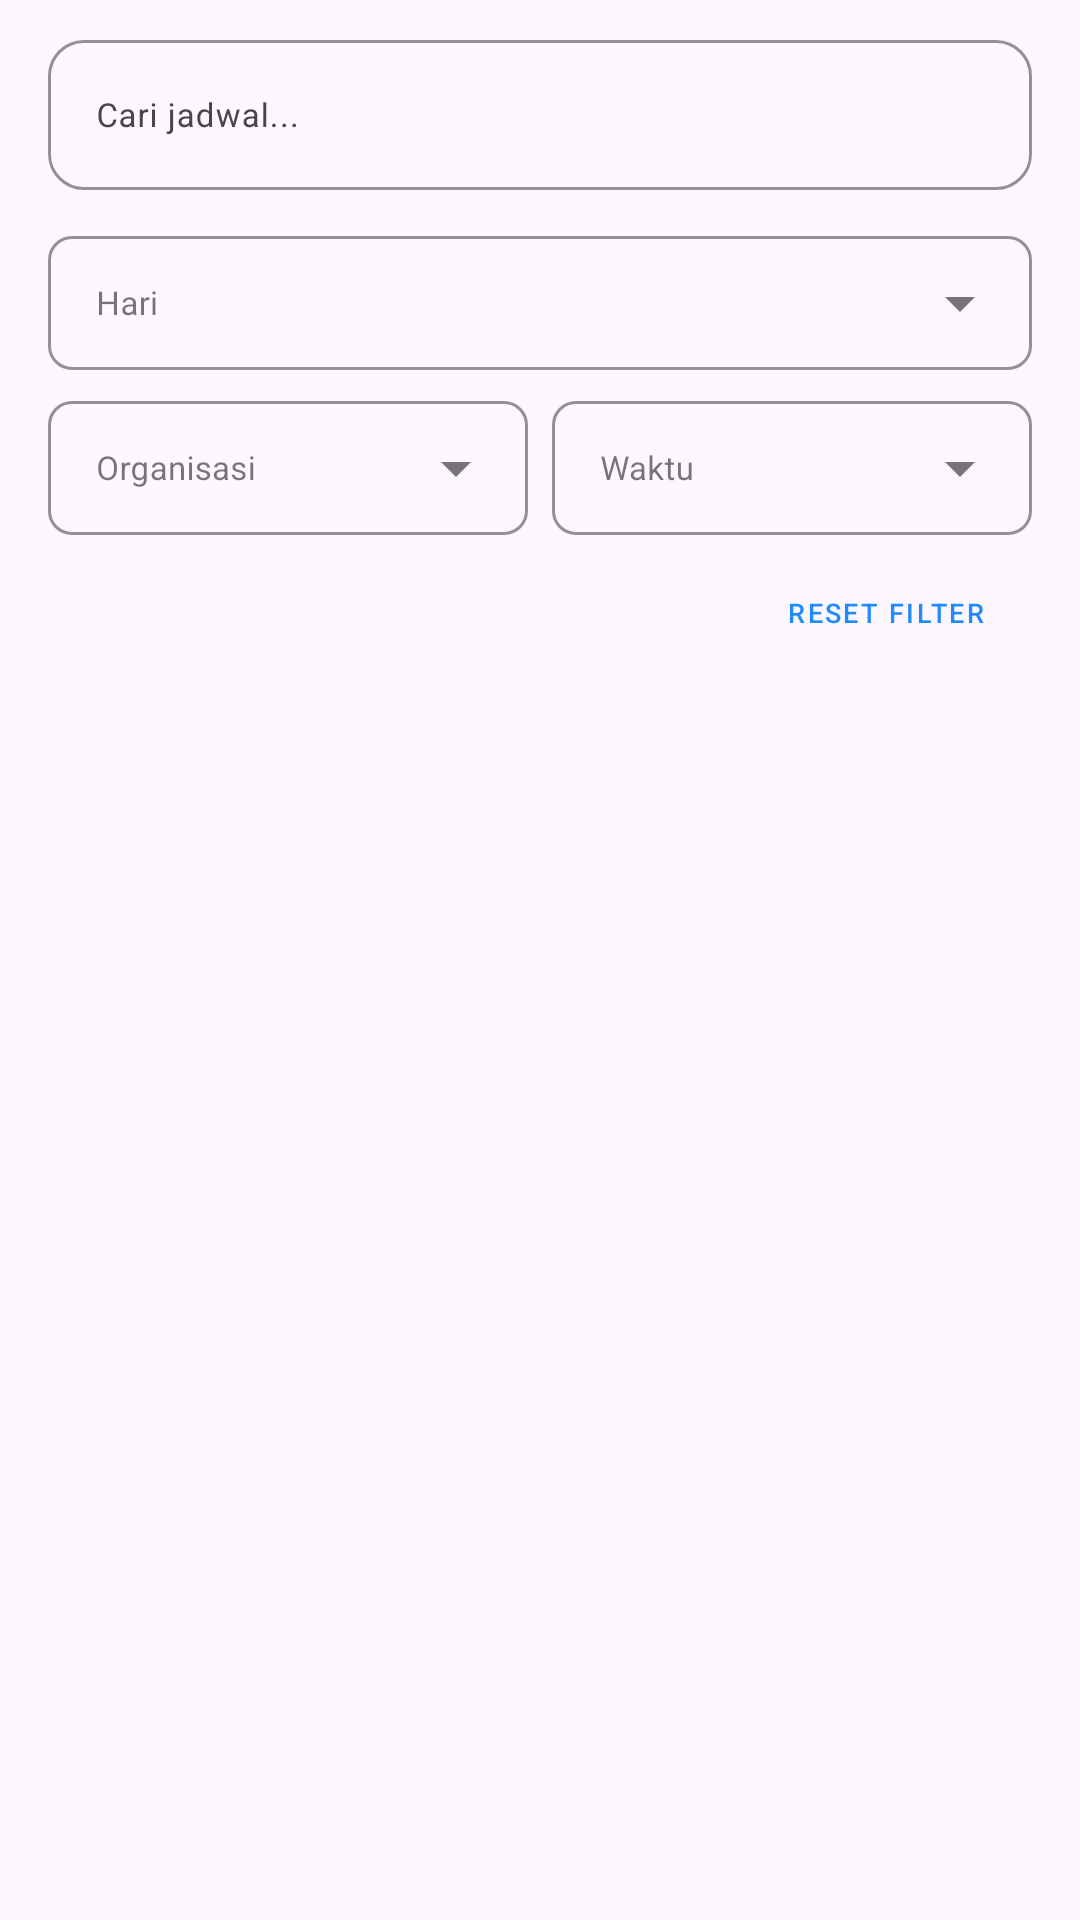

Android layout source for this screen:
<!-- AndroidManifest.xml: application theme Theme.BismillahSipfo -->
<!-- res/layout/layout_search_filter.xml -->
<?xml version="1.0" encoding="utf-8"?>
<LinearLayout xmlns:android="http://schemas.android.com/apk/res/android"
    xmlns:app="http://schemas.android.com/apk/res-auto"
    android:layout_width="match_parent"
    android:layout_height="wrap_content"
    android:orientation="vertical"
    android:paddingHorizontal="16dp"
    android:paddingVertical="8dp">

    
    <com.google.android.material.textfield.TextInputLayout
        android:id="@+id/textInputLayoutSearch"
        android:layout_width="match_parent"
        android:layout_height="wrap_content"
        android:layout_marginBottom="10dp"
        app:boxBackgroundMode="outline"
        app:boxCornerRadiusBottomEnd="12dp"
        app:boxCornerRadiusBottomStart="12dp"
        app:boxCornerRadiusTopEnd="12dp"
        app:boxCornerRadiusTopStart="12dp"
        app:boxStrokeColor="@color/blue"
        app:hintTextColor="@color/blue"
        app:startIconDrawable="@drawable/ic_search"
        app:startIconTint="@color/blue"
        app:endIconMode="clear_text"
        app:endIconTint="@color/blue">

        <com.google.android.material.textfield.TextInputEditText
            android:id="@+id/editTextSearch"
            android:layout_width="match_parent"
            android:layout_height="50dp"
            android:hint="Cari jadwal..."
            android:inputType="text"
            android:maxLines="1"
            android:textSize="11sp" />

    </com.google.android.material.textfield.TextInputLayout>

    
    <LinearLayout
        android:layout_width="match_parent"
        android:layout_height="wrap_content"
        android:orientation="vertical">

        
        <LinearLayout
            android:layout_width="match_parent"
            android:layout_height="wrap_content"
            android:orientation="horizontal"
            android:layout_marginBottom="5dp">

            
            <com.google.android.material.textfield.TextInputLayout
                android:id="@+id/textInputLayoutDay"
                style="@style/Widget.MaterialComponents.TextInputLayout.OutlinedBox.ExposedDropdownMenu"
                android:layout_width="0dp"
                android:layout_height="50dp"
                android:layout_weight="1"
                android:layout_marginEnd="0dp"
                app:boxCornerRadiusBottomEnd="8dp"
                app:boxCornerRadiusBottomStart="8dp"
                app:boxCornerRadiusTopEnd="8dp"
                app:boxCornerRadiusTopStart="8dp"
                app:boxStrokeColor="@color/blue"
                app:hintTextColor="@color/blue">

                <AutoCompleteTextView
                    android:id="@+id/autoCompleteDay"
                    android:layout_width="match_parent"
                    android:layout_height="wrap_content"
                    android:hint="Hari"
                    android:inputType="none"
                    android:textSize="11sp" />

            </com.google.android.material.textfield.TextInputLayout>

            
            <com.google.android.material.textfield.TextInputLayout
                android:id="@+id/textInputLayoutMonth"
                style="@style/Widget.MaterialComponents.TextInputLayout.OutlinedBox.ExposedDropdownMenu"
                android:layout_width="0dp"
                android:layout_height="50dp"
                android:layout_weight="1"
                android:layout_marginStart="8dp"
                app:boxCornerRadiusBottomEnd="8dp"
                app:boxCornerRadiusBottomStart="8dp"
                app:boxCornerRadiusTopEnd="8dp"
                app:boxCornerRadiusTopStart="8dp"
                app:boxStrokeColor="@color/blue"
                app:hintTextColor="@color/blue"
                android:visibility="gone">

                <AutoCompleteTextView
                    android:id="@+id/autoCompleteMonth"
                    android:layout_width="match_parent"
                    android:layout_height="wrap_content"
                    android:hint="Bulan"
                    android:inputType="none"
                    android:textSize="11sp" />

            </com.google.android.material.textfield.TextInputLayout>

        </LinearLayout>

        
        <LinearLayout
            android:layout_width="match_parent"
            android:layout_height="wrap_content"
            android:orientation="horizontal"
            android:layout_marginBottom="8dp">

            
            <com.google.android.material.textfield.TextInputLayout
                android:id="@+id/textInputLayoutOrganization"
                style="@style/Widget.MaterialComponents.TextInputLayout.OutlinedBox.ExposedDropdownMenu"
                android:layout_width="0dp"
                android:layout_height="50dp"
                android:layout_weight="1"
                android:layout_marginEnd="8dp"
                app:boxCornerRadiusBottomEnd="8dp"
                app:boxCornerRadiusBottomStart="8dp"
                app:boxCornerRadiusTopEnd="8dp"
                app:boxCornerRadiusTopStart="8dp"
                app:boxStrokeColor="@color/blue"
                app:hintTextColor="@color/blue">

                <AutoCompleteTextView
                    android:id="@+id/autoCompleteOrganization"
                    android:layout_width="match_parent"
                    android:layout_height="wrap_content"
                    android:hint="Organisasi"
                    android:inputType="none"
                    android:textSize="11sp" />

            </com.google.android.material.textfield.TextInputLayout>

            
            <com.google.android.material.textfield.TextInputLayout
                android:id="@+id/textInputLayoutTimeSlot"
                style="@style/Widget.MaterialComponents.TextInputLayout.OutlinedBox.ExposedDropdownMenu"
                android:layout_width="0dp"
                android:layout_height="50dp"
                android:layout_weight="1"
                app:boxCornerRadiusBottomEnd="8dp"
                app:boxCornerRadiusBottomStart="8dp"
                app:boxCornerRadiusTopEnd="8dp"
                app:boxCornerRadiusTopStart="8dp"
                app:boxStrokeColor="@color/blue"
                app:hintTextColor="@color/blue">

                <AutoCompleteTextView
                    android:id="@+id/autoCompleteTimeSlot"
                    android:layout_width="match_parent"
                    android:layout_height="wrap_content"
                    android:hint="Waktu"
                    android:inputType="none"
                    android:textSize="11sp" />

            </com.google.android.material.textfield.TextInputLayout>

        </LinearLayout>

        
        <Button
            android:id="@+id/btnResetFilter"
            style="@style/Widget.MaterialComponents.Button.OutlinedButton"
            android:layout_width="wrap_content"
            android:layout_height="36dp"
            android:layout_gravity="end"
            android:text="Reset Filter"
            android:textSize="9sp"
            android:textColor="@color/blue"
            app:strokeColor="@color/blue"
            app:icon="@drawable/ic_refresh"
            app:iconTint="@color/blue"
            app:iconSize="16dp" />

    </LinearLayout>

</LinearLayout>
<!-- resources referenced by this layout -->
<resources>
  <color name="blue">#208bff</color>
  <style name="Theme.BismillahSipfo" parent="Base.Theme.BismillahSipfo" />
  <style name="Base.Theme.BismillahSipfo" parent="Theme.Material3.DayNight.NoActionBar">
          
          <item name="colorPrimary">@color/blue</item>
          <item name="colorPrimaryVariant">@color/dark_blue</item>
          <item name="colorOnPrimary">@color/white</item>
          <item name="colorSecondary">@color/light_blue</item>
          <item name="colorSecondaryVariant">@color/muda_blue</item>
          <item name="colorOnSecondary">@color/black</item>
          <item name="android:statusBarColor">@color/blue</item>
      </style>
  <color name="dark_blue">#2331df</color>
  <color name="white">#FFFFFF</color>
  <color name="light_blue">#e3f0ff</color>
  <color name="muda_blue">#69A8FF</color>
  <color name="black">#FF000000</color>
</resources>
